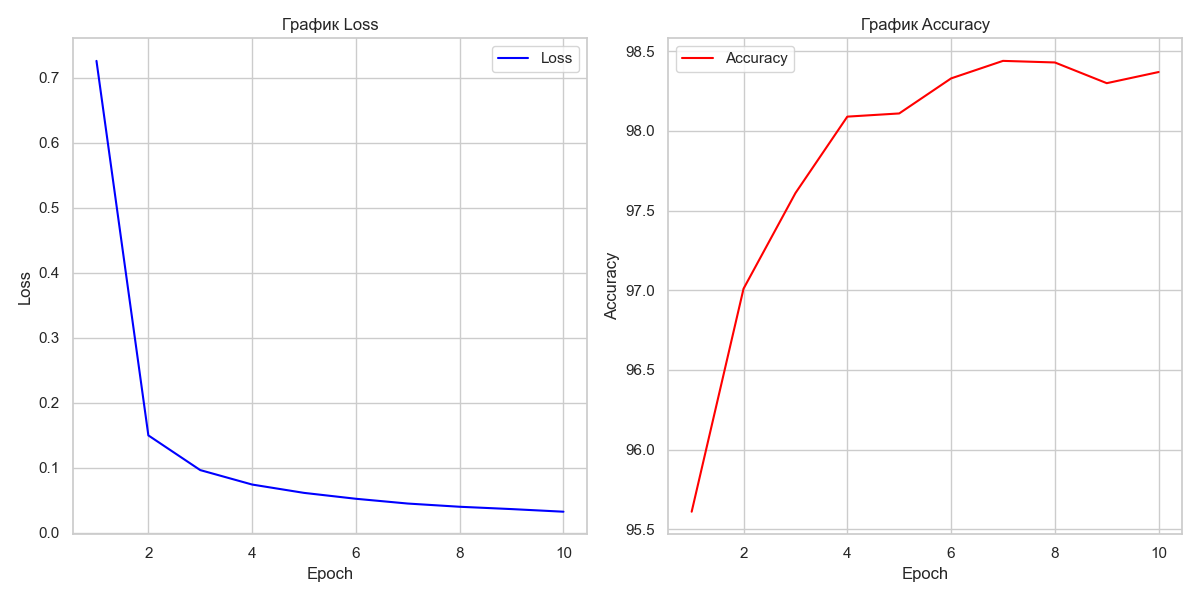

Data behind this chart, as committed beside it:
epoch, loss, accuracy
1, 0.726, 95.61
2, 0.1499, 97.01
3, 0.09655, 97.61
4, 0.07433, 98.09
5, 0.06151, 98.11
6, 0.05244, 98.33
7, 0.0451, 98.44
8, 0.04016, 98.43
9, 0.03658, 98.3
10, 0.03255, 98.37
